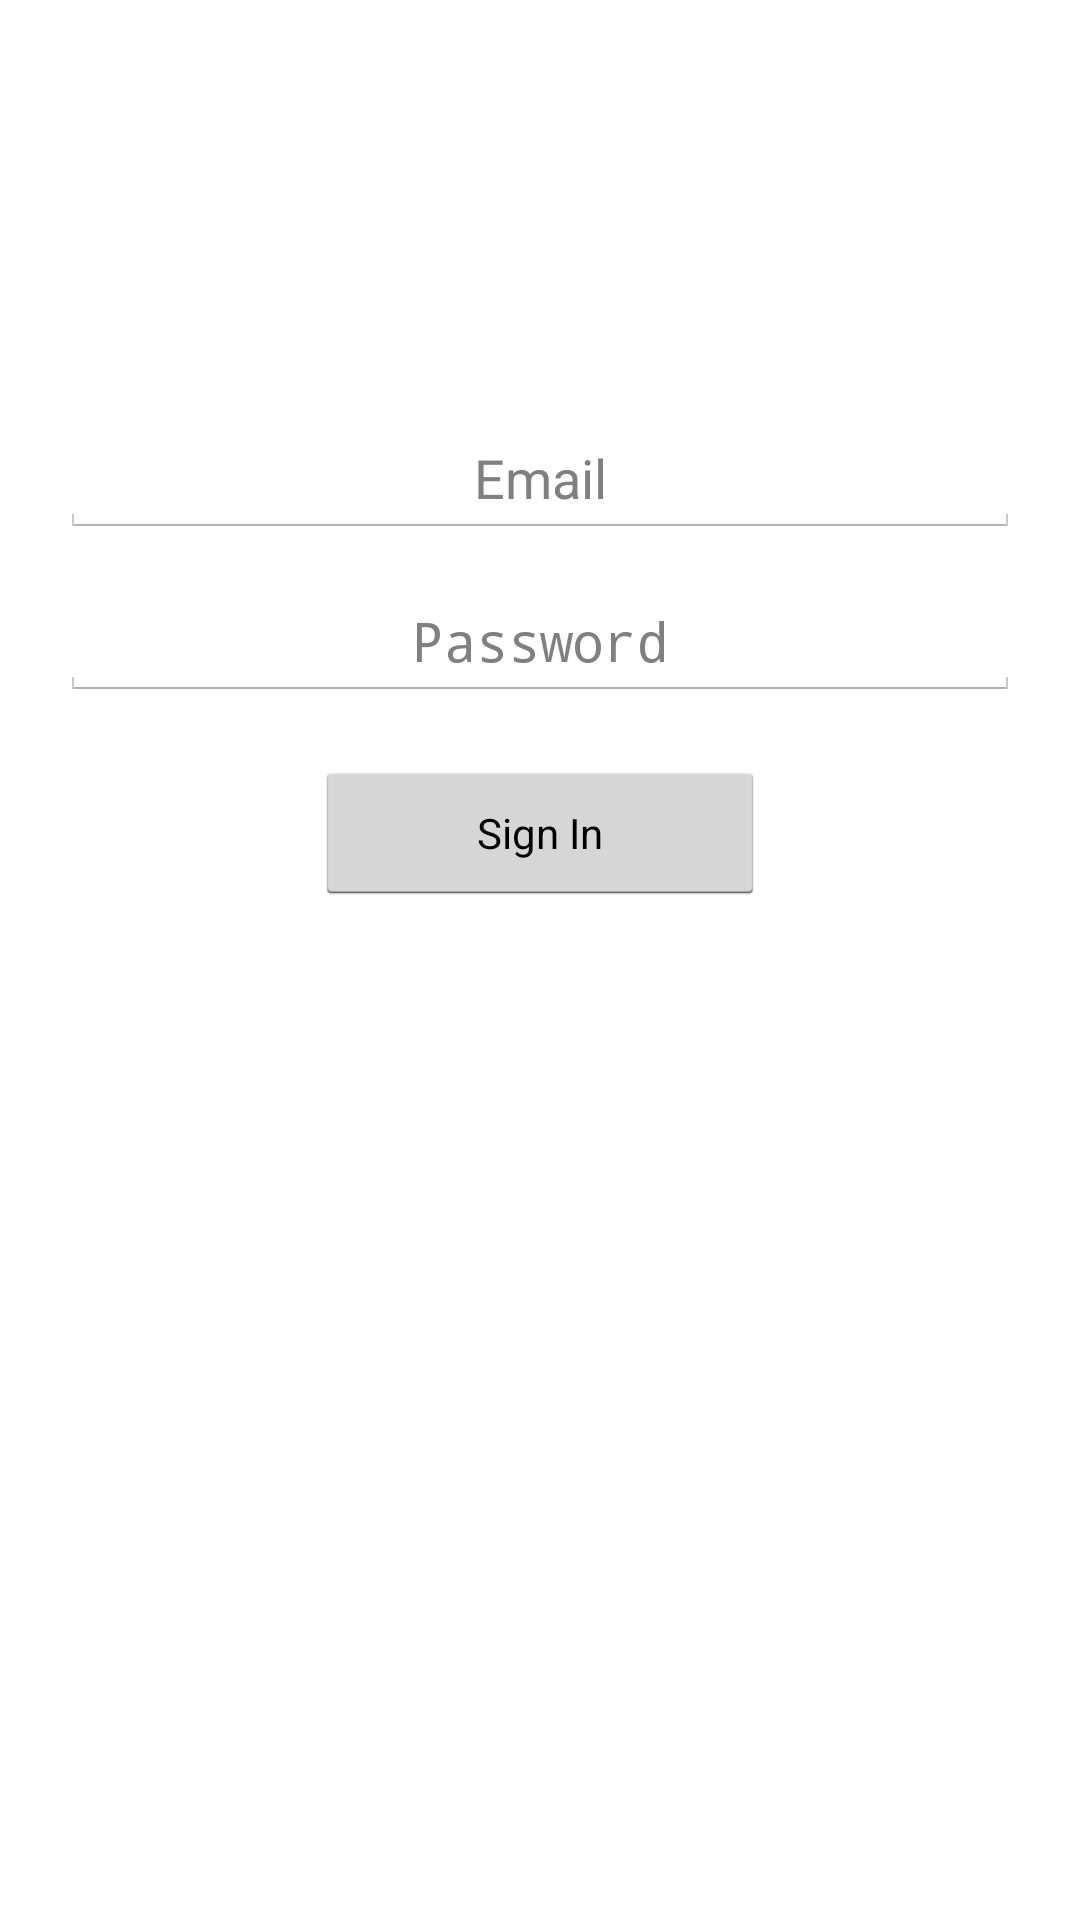

This screen was rendered from an Android layout file. Write that file and the resources it references.
<!-- AndroidManifest.xml: application theme android:Theme.Holo.Light.NoActionBar.Fullscreen -->
<!-- res/layout/signin_layout.xml -->
<?xml version="1.0" encoding="utf-8"?>
<RelativeLayout xmlns:android="http://schemas.android.com/apk/res/android"
    android:layout_width="match_parent" android:layout_height="match_parent">

    <LinearLayout
        android:layout_width="match_parent"
        android:layout_height="match_parent" android:padding="20dp"
        android:orientation="vertical">
    <EditText
        android:layout_width="match_parent"
        android:layout_height="wrap_content"
        android:inputType="textEmailAddress"
        android:ems="10"
        android:hint="Email"
        android:gravity="center"
        android:id="@+id/signInActivity_email"
        android:layout_alignParentTop="true"
        android:layout_centerHorizontal="true"
        android:layout_marginTop="120dp" />
    <EditText
        android:layout_width="match_parent"
        android:layout_height="wrap_content"
        android:inputType="textPassword"
        android:ems="10"
        android:gravity="center"
        android:hint="Password"
        android:layout_marginTop="15dp"
        android:id="@+id/signInActivity_password"
        android:layout_centerHorizontal="true" />
    <Button
        style="?android:attr/buttonStyleSmall"
        android:layout_width="150dp"
        android:layout_height="wrap_content"
        android:text="Sign In"
        android:id="@+id/signInActivity_signin_Button"
        android:layout_gravity="center"
        android:layout_marginTop="20dp"
        android:layout_centerVertical="true"
        android:layout_alignLeft="@+id/editText2"
        android:layout_alignStart="@+id/editText2" />


    </LinearLayout>
</RelativeLayout>
<!-- resources referenced by this layout -->
<resources>

</resources>
